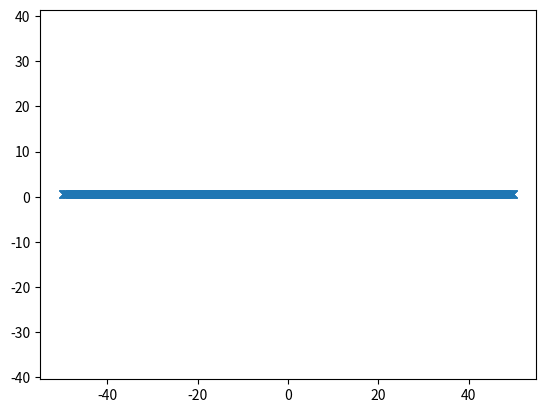
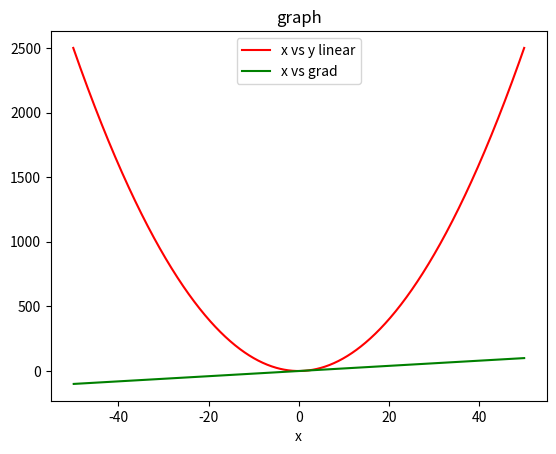
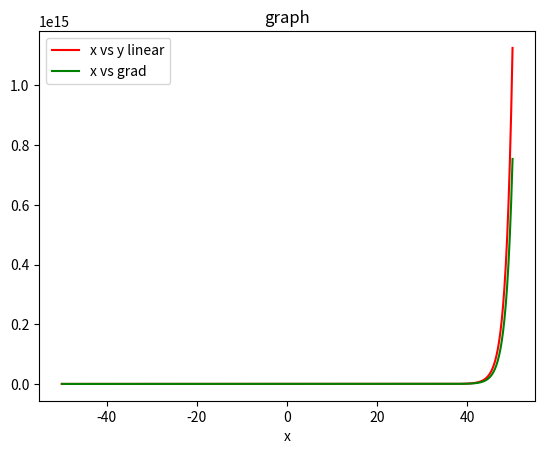
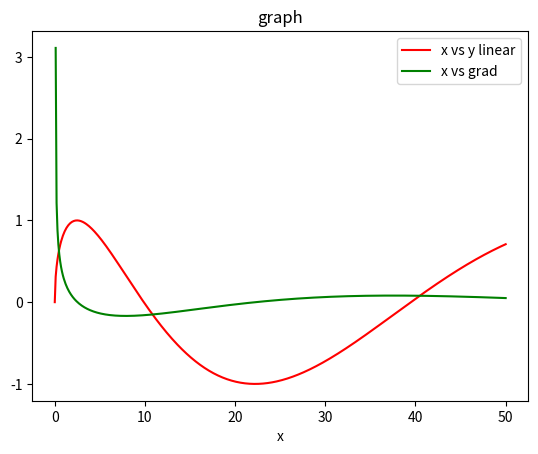
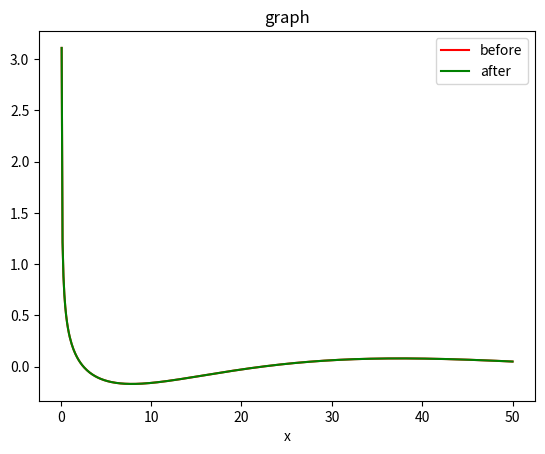

These charts were generated, in order, by the following Python code:
import numpy as np;

x = np.arange(-50,50,0.1)
y = 1/2*x+1

print(x)
print(y)

ndarray = np.stack((x,y)).T
print(ndarray.shape)

x_grad = x[1:] - x[:-1]
y_grad = y[1:] - y[:-1]
print(x_grad[0])
print(y_grad[0])
slope = y_grad/x_grad
print(slope[0])

import matplotlib.pyplot as plt

plt.plot(x[1:], slope, 'x')
plt.axis('equal')
plt.show()


def compute_gradient(function, x_range=(-50, 50.1, 0.1)):
    '''
    Calculate the gradient using the amount of change.
    Parameters
    -------------------------------
    function: function
       The function you want to find, the one that returns the ndarray of y when you put the ndarray of x.
     x_range: tuple
       Specify the range in the same way as the argument of np.arange ().
     Returns
     --------------------------------
     array_xy: ndarray, shape (n, 2)
       A combination of x and y. n depends on x_range.
     gradient: ndarray, shape (n-1,)
       Function gradient. One element is reduced to make a difference
    '''

    x_range = np.arange(*x_range)
    array_xy = np.stack((x_range, function)).T
    y_change = function[1:]-function[:-1]
    x_change = x_range[1:]-x_range[:-1]
    gradient = y_change/x_change
    return array_xy, gradient


def function1(array_x):
    array_x = np.arange(*array_x)
    array_y = array_x**2
    return array_y
def function2(array_x):
    array_x = np.arange(*array_x)
    array_y = 2*(array_x**2)+2**array_x
    return array_y
def function3(array_x):
    array_x = np.arange(*array_x)
    array_y = np.sin(np.sqrt(array_x))
    return array_y

def draw_plot(x,y):
    fig, ax = plt.subplots()
    ax.plot(x[:,0], x[:,1], color='red', label = 'x vs y linear')
    ax.plot(x[1:,0], y, color='green', label ='x vs grad')
    plt.title("graph")
    plt.xlabel("x")
    plt.legend()
    plt.show()

array_x = (-50, 50.1, 0.1)
array_xy1, gradient1 = compute_gradient(function1(array_x))
draw_plot(array_xy1, gradient1)

array_xy2, gradient2 = compute_gradient(function2(array_x))
draw_plot(array_xy2, gradient2)

array_x3 = (-50, 50.1, 0.1)
array_xy3, gradient3 = compute_gradient(function3(array_x3), array_x3)
draw_plot(array_xy3, gradient3)

min1 = array_xy1[:,1].min()
armin1 = array_xy1[:,1].argmin()
print('min 1: {}'.format(min1), 'index 1: {}'.format(armin1))

min2 = array_xy2[:,1].min()
armin2 = array_xy2[:,1].argmin()
print('min 2: {}'.format(min2), 'index 2: {}'.format(armin2))

min3 = array_xy3[:,1].min()
armin3 = array_xy3[:,1].argmin()
print('min 3: {}'.format(min3), 'index 3: {}'.format(armin3))


x_range = np.arange(*array_x3)
x_range = np.delete(x_range, armin2)
y = np.delete(function3(array_x3),armin2)
y_change = y[1:]-y[:-1]
x_change = x_range[1:]-x_range[:-1]
gradient = y_change/x_change

fig, ax = plt.subplots()
ax.plot(x_range[1:], gradient, color='red', label = 'before')
ax.plot(array_xy3[1:,0], gradient3, color='green', label ='after')
plt.title("graph")
plt.xlabel("x")
plt.legend()
plt.show()